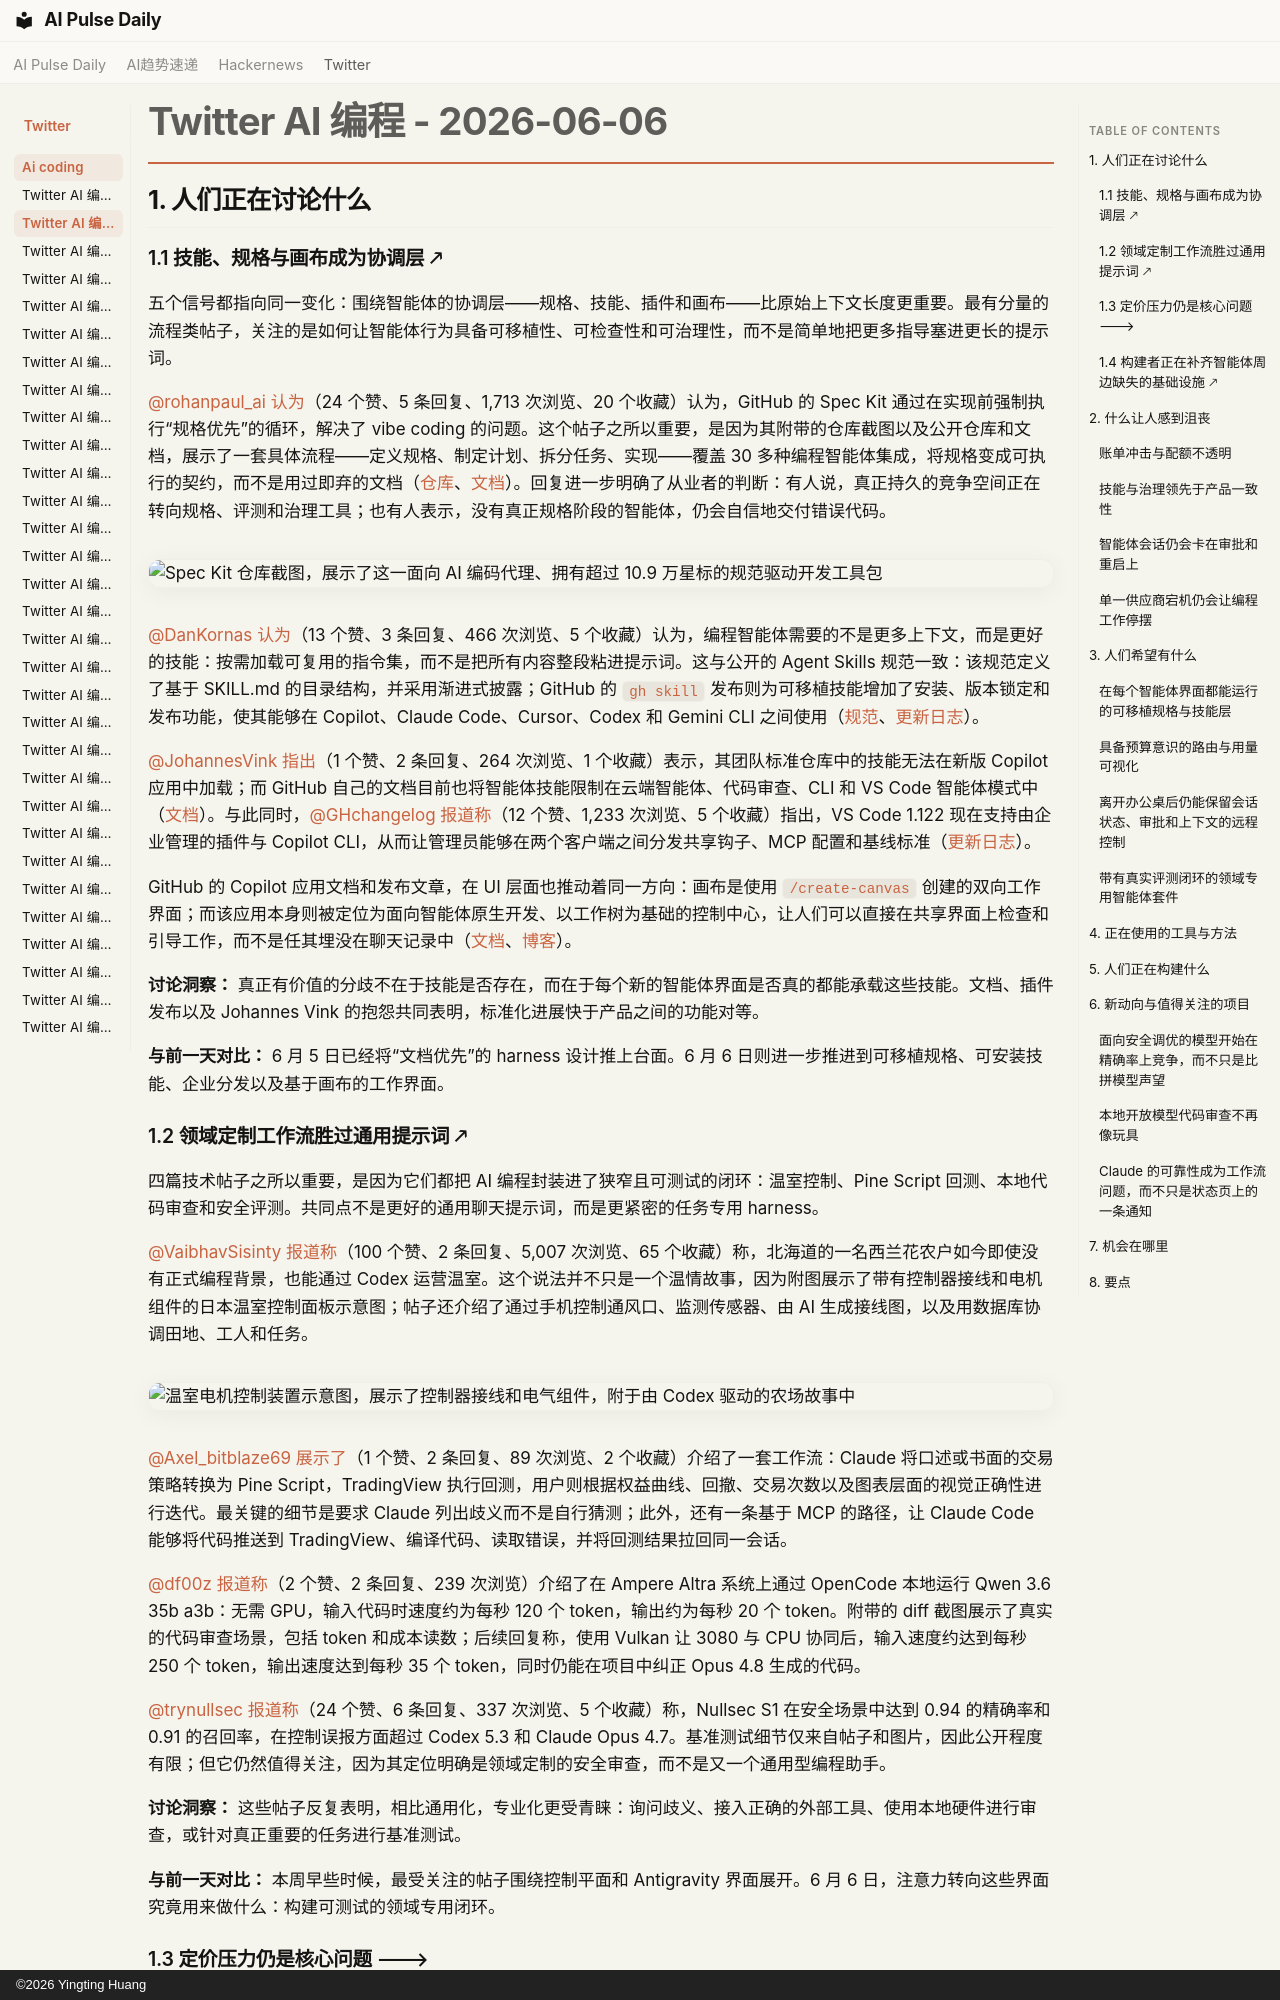

repository: vibewatch/vibewatch.github.io · page: twitter/ai-coding/2026-06-06.zh/index.html · generator: mkdocs · copyright: ©2026 Yingting Huang

# Twitter AI 编程 - 2026-06-06

## 1. 人们正在讨论什么

### 1.1 技能、规格与画布成为协调层 🡕

五个信号都指向同一变化：围绕智能体的协调层——规格、技能、插件和画布——比原始上下文长度更重要。最有分量的流程类帖子，关注的是如何让智能体行为具备可移植性、可检查性和可治理性，而不是简单地把更多指导塞进更长的提示词。

[@rohanpaul_ai](https://x.com/rohanpaul_ai) [认为](https://x.com/rohanpaul_ai/status/2063246343842501091)（24 个赞、5 条回复、1,713 次浏览、20 个收藏）认为，GitHub 的 Spec Kit 通过在实现前强制执行“规格优先”的循环，解决了 vibe coding 的问题。这个帖子之所以重要，是因为其附带的仓库截图以及公开仓库和文档，展示了一套具体流程——定义规格、制定计划、拆分任务、实现——覆盖 30 多种编程智能体集成，将规格变成可执行的契约，而不是用过即弃的文档（[仓库](https://github.com/github/spec-kit)、[文档](https://github.github.com/spec-kit/)）。回复进一步明确了从业者的判断：有人说，真正持久的竞争空间正在转向规格、评测和治理工具；也有人表示，没有真正规格阶段的智能体，仍会自信地交付错误代码。

![Spec Kit 仓库截图，展示了这一面向 AI 编码代理、拥有超过 10.9 万星标的规范驱动开发工具包](https://pbs.twimg.com/media/HKIfDz8bIAEgQb-.png)

[@DanKornas](https://x.com/DanKornas) [认为](https://x.com/DanKornas/status/2063244741798494710)（13 个赞、3 条回复、466 次浏览、5 个收藏）认为，编程智能体需要的不是更多上下文，而是更好的技能：按需加载可复用的指令集，而不是把所有内容整段粘进提示词。这与公开的 Agent Skills 规范一致：该规范定义了基于 SKILL.md 的目录结构，并采用渐进式披露；GitHub 的 `gh skill` 发布则为可移植技能增加了安装、版本锁定和发布功能，使其能够在 Copilot、Claude Code、Cursor、Codex 和 Gemini CLI 之间使用（[规范](https://github.com/agentskills/agentskills)、[更新日志](https://github.blog/changelog/2026-04-16-manage-agent-skills-with-github-cli/)）。

[@JohannesVink](https://x.com/JohannesVink) [指出](https://x.com/JohannesVink/status/2063293574133760454)（1 个赞、2 条回复、264 次浏览、1 个收藏）表示，其团队标准仓库中的技能无法在新版 Copilot 应用中加载；而 GitHub 自己的文档目前也将智能体技能限制在云端智能体、代码审查、CLI 和 VS Code 智能体模式中（[文档](https://docs.github.com/en/copilot/how-tos/copilot-on-github/customize-copilot/customize-cloud-agent/add-skills)）。与此同时，[@GHchangelog](https://x.com/GHchangelog) [报道称](https://x.com/GHchangelog/status/2063010494152061146)（12 个赞、1,233 次浏览、5 个收藏）指出，VS Code 1.122 现在支持由企业管理的插件与 Copilot CLI，从而让管理员能够在两个客户端之间分发共享钩子、MCP 配置和基线标准（[更新日志](https://github.blog/changelog/2026-06-05-enterprise-managed-plugins-in-vs-code-in-public-preview/)）。

GitHub 的 Copilot 应用文档和发布文章，在 UI 层面也推动着同一方向：画布是使用 `/create-canvas` 创建的双向工作界面；而该应用本身则被定位为面向智能体原生开发、以工作树为基础的控制中心，让人们可以直接在共享界面上检查和引导工作，而不是任其埋没在聊天记录中（[文档](https://docs.github.com/en/copilot/how-tos/github-copilot-app/working-with-canvas-extensions)、[博客](https://github.blog/news-insights/product-news/github-copilot-app-the-agent-native-desktop-experience/)）。

**讨论洞察：** 真正有价值的分歧不在于技能是否存在，而在于每个新的智能体界面是否真的都能承载这些技能。文档、插件发布以及 Johannes Vink 的抱怨共同表明，标准化进展快于产品之间的功能对等。

**与前一天对比：** 6 月 5 日已经将“文档优先”的 harness 设计推上台面。6 月 6 日则进一步推进到可移植规格、可安装技能、企业分发以及基于画布的工作界面。

### 1.2 领域定制工作流胜过通用提示词 🡕

四篇技术帖子之所以重要，是因为它们都把 AI 编程封装进了狭窄且可测试的闭环：温室控制、Pine Script 回测、本地代码审查和安全评测。共同点不是更好的通用聊天提示词，而是更紧密的任务专用 harness。

[@VaibhavSisinty](https://x.com/VaibhavSisinty) [报道称](https://x.com/VaibhavSisinty/status/2063109171751588024)（100 个赞、2 条回复、5,007 次浏览、65 个收藏）称，北海道的一名西兰花农户如今即使没有正式编程背景，也能通过 Codex 运营温室。这个说法并不只是一个温情故事，因为附图展示了带有控制器接线和电机组件的日本温室控制面板示意图；帖子还介绍了通过手机控制通风口、监测传感器、由 AI 生成接线图，以及用数据库协调田地、工人和任务。

![温室电机控制装置示意图，展示了控制器接线和电气组件，附于由 Codex 驱动的农场故事中](https://pbs.twimg.com/media/HKGi2lgaYAAXuIq.jpg)

[@Axel_bitblaze69](https://x.com/Axel_bitblaze69) [展示了](https://x.com/Axel_bitblaze69/status/2063087304131158338)（1 个赞、2 条回复、89 次浏览、2 个收藏）介绍了一套工作流：Claude 将口述或书面的交易策略转换为 Pine Script，TradingView 执行回测，用户则根据权益曲线、回撤、交易次数以及图表层面的视觉正确性进行迭代。最关键的细节是要求 Claude 列出歧义而不是自行猜测；此外，还有一条基于 MCP 的路径，让 Claude Code 能够将代码推送到 TradingView、编译代码、读取错误，并将回测结果拉回同一会话。

[@df00z](https://x.com/df00z) [报道称](https://x.com/df00z/status/2063105501794095412)（2 个赞、2 条回复、239 次浏览）介绍了在 Ampere Altra 系统上通过 OpenCode 本地运行 Qwen 3.6 35b a3b：无需 GPU，输入代码时速度约为每秒 120 个 token，输出约为每秒 20 个 token。附带的 diff 截图展示了真实的代码审查场景，包括 token 和成本读数；后续回复称，使用 Vulkan 让 3080 与 CPU 协同后，输入速度约达到每秒 250 个 token，输出速度达到每秒 35 个 token，同时仍能在项目中纠正 Opus 4.8 生成的代码。

[@trynullsec](https://x.com/trynullsec) [报道称](https://x.com/trynullsec/status/2063310859099636034)（24 个赞、6 条回复、337 次浏览、5 个收藏）称，Nullsec S1 在安全场景中达到 0.94 的精确率和 0.91 的召回率，在控制误报方面超过 Codex 5.3 和 Claude Opus 4.7。基准测试细节仅来自帖子和图片，因此公开程度有限；但它仍然值得关注，因为其定位明确是领域定制的安全审查，而不是又一个通用型编程助手。

**讨论洞察：** 这些帖子反复表明，相比通用化，专业化更受青睐：询问歧义、接入正确的外部工具、使用本地硬件进行审查，或针对真正重要的任务进行基准测试。

**与前一天对比：** 本周早些时候，最受关注的帖子围绕控制平面和 Antigravity 界面展开。6 月 6 日，注意力转向这些界面究竟用来做什么：构建可测试的领域专用闭环。
